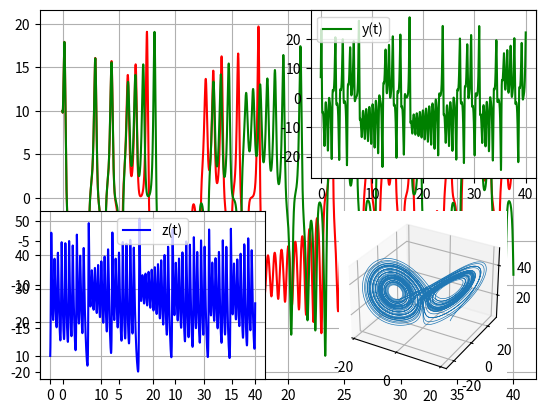
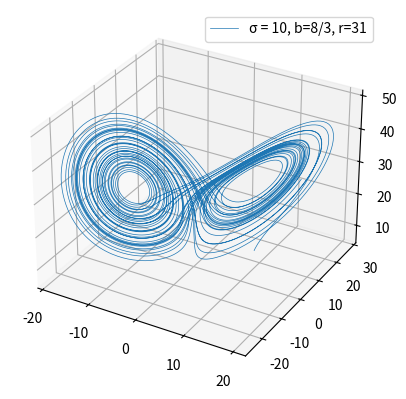

Write the Python code that produced these figures, in order.
import numpy as np 
from scipy.integrate import odeint
import matplotlib.pyplot as plt
import math
s,r,b=10,31,8/3 #parameters

def dLorenz(XYZo,t): #ODE system
  x,y,z=XYZo
  return [s*y-s*x,r*x-x*z-y,x*y-b*z]

XYZo=[10,7,10] #initial condition
XYZo2 = [10.01, 7.01, 10.01] #initial conditions for second plot

t = np.linspace(0, 40, 10000) #tspace

sol = odeint(dLorenz, XYZo, t) #solver
sol1 = odeint(dLorenz, XYZo2, t) #solver
fig=plt.figure() #plot

ax1 = fig.add_subplot(1 , 1 , 1)
ax1.axis('on')
ax1.plot(t, sol[:, 0], 'r',)
ax1.plot(t, sol1[:, 0], 'g',)
ax1.legend(loc='best')
ax1.grid()

ax2 = fig.add_subplot(2,2,2)
ax2.plot(t, sol[:, 1], 'g', label='y(t)')
ax2.legend(loc='best')
ax2.grid()

ax3 = fig.add_subplot(2,2,3)
ax3.plot(t, sol[:, 2], 'b', label='z(t)')
ax3.legend(loc='best')
ax3.grid()

ax = fig.add_subplot(2,2,4,projection="3d")
ax.plot(*sol.T, lw = 0.5)
ax.grid()

plt.show()

fig1 = plt.figure() #another plot to see the attractor bigger

ax = fig1.add_subplot(1,1,1,projection="3d")
ax.plot(*sol.T, lw = 0.5, label="\u03C3 = 10, b=8/3, r=31")
ax.legend(loc="best")
ax.grid()

plt.show()


